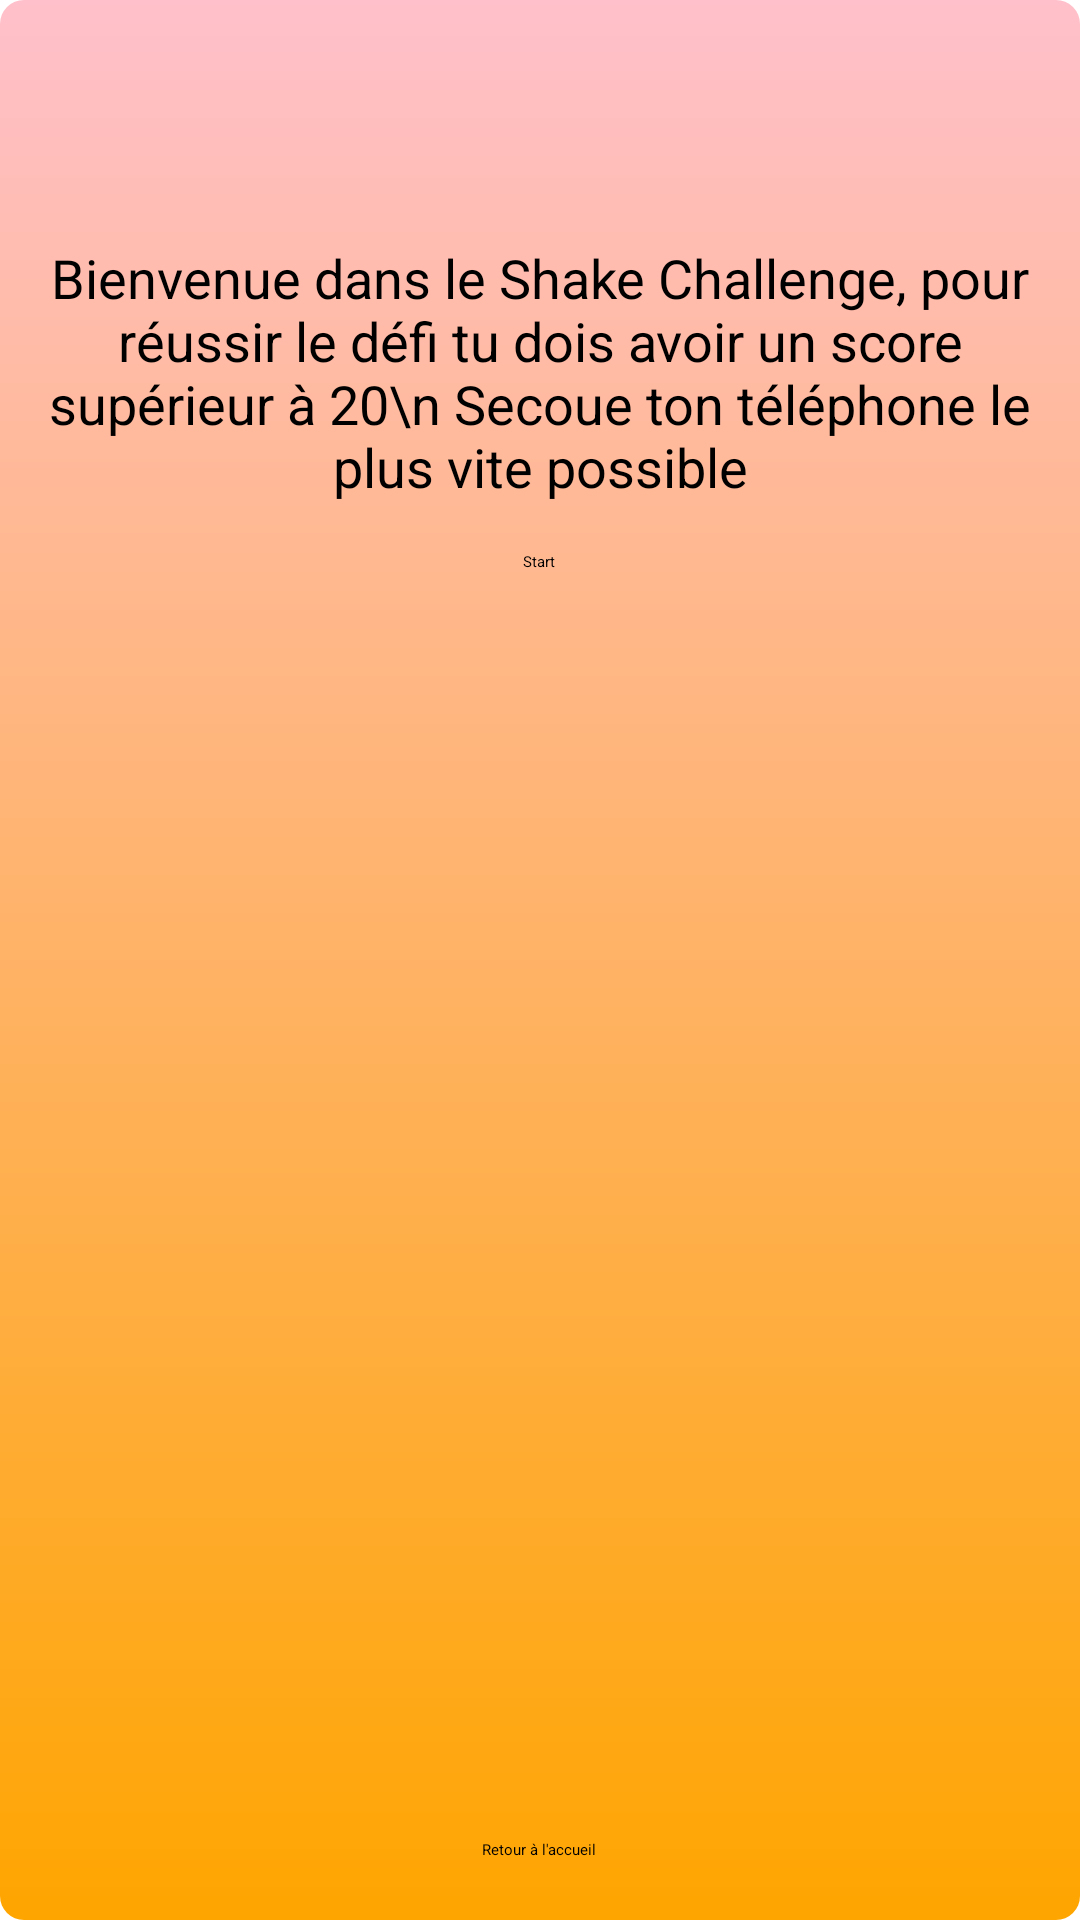

The Android layout XML behind this screen, and the referenced resources:
<!-- AndroidManifest.xml: application theme Theme.Project_ProgMobile -->
<!-- res/layout/activity_shake_challenge.xml -->
<?xml version="1.0" encoding="utf-8"?>
<RelativeLayout xmlns:android="http://schemas.android.com/apk/res/android"
    xmlns:tools="http://schemas.android.com/tools"
    android:layout_width="match_parent"
    android:layout_height="match_parent"
    tools:context=".Games.ShakeChallengeActivity"
    android:background="@drawable/button_gradient_orange">

    <TextView
        android:id="@+id/countdownTextView"
        android:layout_width="wrap_content"
        android:layout_height="wrap_content"
        android:layout_alignParentTop="true"
        android:layout_centerHorizontal="true"
        android:visibility="invisible"
        android:text="Temps restant"
        android:textSize="24sp"
        android:layout_marginTop="16dp"/>

    <TextView
        android:id="@+id/scoreTextView"
        android:layout_width="wrap_content"
        android:layout_height="wrap_content"
        android:layout_centerHorizontal="true"
        android:layout_centerVertical="true"
        android:textSize="48sp"
        android:text="Score: 0"
        android:textStyle="bold"
        android:visibility="invisible"/>

    <TextView
        android:id="@+id/instructionsTextView"
        android:layout_width="wrap_content"
        android:layout_height="wrap_content"
        android:layout_below="@id/countdownTextView"
        android:layout_centerHorizontal="true"
        android:layout_marginTop="32dp"
        android:text="Bienvenue dans le Shake Challenge, pour réussir le défi tu dois avoir un score supérieur à 20\n Secoue ton téléphone le plus vite possible"
        android:textSize="18sp"
        android:textAlignment="center"
        android:visibility="visible"
        />

    <Button
        android:id="@+id/startButton"
        android:layout_width="wrap_content"
        android:layout_height="wrap_content"
        android:text="Start"
        android:layout_below="@id/instructionsTextView"
        android:layout_centerHorizontal="true"
        android:layout_marginTop="16dp"/>

    <Button
        android:id="@+id/btnReplay"
        android:layout_width="wrap_content"
        android:layout_height="wrap_content"
        android:text="Rejouer"
        android:layout_above="@id/btnReturnToHome"
        android:layout_centerHorizontal="true"
        android:layout_marginBottom="20dp"
        android:visibility="invisible" />

    <Button
        android:id="@+id/btnReturnToHome"
        android:layout_width="wrap_content"
        android:layout_height="wrap_content"
        android:layout_alignParentBottom="true"
        android:layout_centerHorizontal="true"
        android:layout_marginBottom="20dp"
        android:text="Retour à l'accueil" />

</RelativeLayout>
<!-- resources referenced by this layout -->
<resources>
  <!-- drawable button_gradient_orange (drawable) -->
  <shape xmlns:android="http://schemas.android.com/apk/res/android">
      <gradient
          android:startColor="@color/orange"
          android:endColor="@color/pink"
          android:angle="90" />
      <corners android:radius="8dp" />
  </shape>
  <color name="orange">#FFA500</color>
  <color name="pink">#FFC0CB</color>
</resources>
